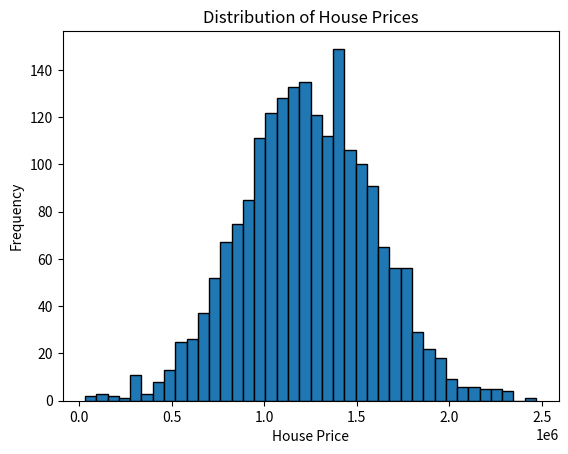

Write Python code to recreate this figure.
# Using numPy to provide descriptive statistics on a large dataset
import numpy as np
import matplotlib.pyplot as plt


HousePrices=[1059033.558,1505890.915,1058987.988,1260616.807,630943.4893,1068138.074,1502055.817,1573936.564,798869.5328,1545154.813,1707045.722,663732.3969,1042814.098,1291331.518,1402818.21,1306674.66,1556786.6,528485.2467,1019425.937,1030591.429,2146925.34,929247.5995,718887.2315,743999.8192,895737.1334,1453974.506,1125692.507,975429.4928,1240763.766,1577017.76,1246830.188,1170720.894,1071279.21,534305.1323,936368.9634,1199193.831,1233220.009,1081150.125,524712.7661,302355.836,1026817.4,1762214.68,882057.1706,1744932.211,1153871.47,1499988.88,1109588.38,980177.3051,1323952.027,1662494.736,1417819.74,549976.1456,1054770.981,1415647.553,948788.2757,1159596.519,1547133.396,1186688.506,772111.9721,1172730.156,1111085.017,1022781.171,1274474.546,1213530.85,1411730.477,858685.5659,1200961.821,1520234.229,1360908.32,1360920.53,1146532.455,1789098.521,852099.464,746096.7289,1534479.907,1215608.531,941594.3284,1204598.037,1597655.258,1492011.496,1421216.504,1132522.901,1102821.438,1856211.35,1687998.933,1063423.007,1177289.886,1173474.379,1637259.999,1238938.291,201898.0866,1439506.102,585608.6326,1294685.159,2014851.344,1840236.006,1441421.913,1498640.551,954746.5764,1124635.932,1169944.248,1114430.953,1783534.839,1302933.248,1241483.612,954114.544,1555320.5,404976.3659,1073183.76,1422195.879,340605.2113,1170959.526,942838.1647,1401613.92,1175504.486,608794.2467,946943.0362,1819900.637,1463130.273,1252391.18,1714445.175,1291759.393,1809154.289,1200539.361,1300265.21,997448.7281,2152959.409,1629983.847,497579.4466,890112.5493,1064685.699,1530124.016,1246246.828,1240754.932,1760734.69,1393746.76,1172385.898,483986.109,1388530.157,1721739.384,1276448.792,1161742.677,786407.9451,1604920.973,1230149.137,1051644.554,1415073.614,1043483.915,1544379.748,1352135.967,1505727.431,1416965.979,1046721.976,939040.0036,1383031.332,1072503.238,1134397.758,734827.508,991892.3175,1057252.583,1237224.859,1442632.541,1877402.32,1394518.415,953939.3299,1219778.034,1287325.382,1739893.555,1213382.223,1007478.748,1528756.126,1182459.772,1474546.762,1078016.94,1453381.624,1495012.965,714148.4148,894292.0474,1159841.831,1195986.299,1381430.63,1534889.853,1494125.33,1356146.261,1454943.074,774118.1878,889113.2389,1211102.211,658646.1847,1400104.871,1262017.792,553077.2126,1203247.89,1115323.015,1301881.417,1006687.387,749383.0726,1075596.587,739870.7936,1442945.145,828497.0671,1373290.861,925566.3313,1552536.764,1335904.501,960808.2911,1405933.019,619087.6936,1329273.228,1261843.844,1175781.418,1437053.557,1594415.226,931357.9954,798639.6542,1451739.625,1278991.689,885920.5532,1425632.542,901881.7427,1521730.791,716771.0057,1696717.107,819598.0078,1584213.957,798892.515,601973.0017,1456486.293,1702406.039,1566471.008,1592210.176,937628.3467,1558547.578,1156329.274,1514349.692,1039107.326,809089.6719,675536.3915,1373589.804,1690091.019,1253370.149,774073.5619,1741959.834,1705762.788,1071109.917,1118047.991,1165253.033,1280910.19,841122.8824,1228810.745,1086072.071,1204372.295,1345004.12,1116902.345,822431.7303,1360623.694,2298379.487,1400498.268,566848.7321,1367586.278,1113373.52,721974.5515,685503.9903,152071.8747,1280431.574,568703.1838,1200764.844,1607161.637,1421715.415,311111.2006,1338044.383,1417870.983,796389.438,1310207.133,994897.7278,1202987.829,768751.9005,1211655.305,1540418.222,712228.4243,1525533.407,1034218.402,874103.6606,1912825.285,1754770.59,1340066.913,1446756.863,1592768.242,660364.9813,861321.5807,1648246.774,977135.8857,1591934.19,695386.331,568977.0728,935590.8043,984311.7745,1796245.808,720080.2321,783808.4025,1598615.974,1564125.238,929480.6299,1414495.343,837668.1026,1197515.454,1232004.83,1285933.408,1361521.983,1090826.374,1475319.699,1066659.383,1117432.98,1420283.559,840272.8649,1024907.94,1494241.226,1125880.487,1082455.018,1554634.995,1011365.365,1432756.517,1612717.553,973299.8618,679228.9927,1270999.939,910211.0189,1026271.796,1496729.536,1490539.058,1491838.494,996771.2482,1064854.309,985749.7874,1952622.402,1754969.162,1122240.364,1236931.728,966084.4204,852268.6717,1280669.873,1190213.513,1123851.141,1689120.427,1573347.788,1696977.663,1414286.724,755292.1144,714706.4289,944001.5583,1523136.485,1422916.811,1945618.658,1726719.067,1051123.833,2249122.541,1523915.145,1039517.534,818057.8953,1115466.585,1258178.804,1435423.708,1153470.44,1425603.495,1048350.692,1214482.379,821859.0657,753652.2718,1220001.334,1075675.108,1396082.352,1137801.933,1159953.593,1487849.876,1103072.439,897291.1153,1214320.574,1364363.375,1249092.928,946479.2349,1659805.184,1285399.565,898281.9025,1483848.169,1353488.416,1268703.811,1448573.845,1343605.8,1511537.745,1662038.759,1166673.195,1375633.373,839638.461,1638265.395,1385400.456,1153233.241,1370178.474,1181877.183,894251.0686,1421135.815,1028964.474,923508.1257,1599634.465,1369186.07,1748782.809,1150877.735,1110598.755,1159207.085,1811377.221,1267443.398,1352547.693,599504.0193,717213.2688,1008712.575,1071596.112,1397341.856,1313304.588,2106510.863,1306458.906,1354928.95,1582765.592,847155.0413,1342245.969,1363086.905,1275318.562,1285923.734,1789607.526,1196064.33,1917583.999,1370274.387,1677204.246,1439714.281,1012262.712,1511743.129,1131154.518,764860.4627,1681316.362,291724.2456,1013252.209,1194709.628,1463003.056,1453327.916,1291506.386,1625508.013,566896.2123,1468513.244,1573105.981,968360.5234,1309985.887,1361219.3,1465120.47,1571464.965,1629098.182,1182335.68,1010813.709,924728.5374,1382110.278,1366727.663,1297849.764,1196687.687,1281113.315,1530729.578,1208664.863,1417275.667,1195601.962,2469065.594,1223100.542,1220276.551,1311765.141,1198313.598,1187609.122,1399662.584,1597776.771,1355022.283,1137059.188,1053815.097,1242421.532,1222041.016,1025461.134,859427.9793,1279803.95,1671669.452,1525601.791,998773.9973,1012321.574,1252419.196,1869313.107,1800685.922,1393100.423,1166558.374,988175.0074,1540480.613,866142.1839,557362.2043,1033290.975,1084945.4,1365081.178,1239459.815,2056692.768,1045395.329,1679204.741,1158742.83,1647278.685,1702090.635,1379386.383,1358526.741,991398.8219,957117.6472,1638969.269,714142.2407,760876.0222,1343537.178,1056993.649,1088222.421,1308983.632,1548322.501,1411749.107,1601904.357,1277297.483,1061552.022,1115013.147,1020842.531,1440961.857,817377.311,1381536.934,1273067.036,1376714.674,1293746.876,1750908.224,555811.4067,1578829.012,911202.1683,1628751.935,1245400.955,993725.2172,1816099.138,1570583.34,1626321.321,1262494.287,1185226.617,1360329.359,1350459.116,1556987.724,886036.1295,1129613.01,1070240.02,1587015.357,1146321.581,1377447.349,1113570.852,1593836.785,1560746.866,977980.9211,1292592.392,1458912.584,1037780.48,1792254.818,882170.3184,1883481.075,1268600.361,1157189.438,1180989.324,1813043.926,866666.0554,1671350.14,1137467.586,711499.2446,1940195.374,1496466.357,1448995.115,924271.7911,1747004.583,1576286.214,1712280.706,1852375.507,1007596.043,1034779.19,1006544.527,736798.5333,1109006.287,1384140.227,2084883.79,801194.6198,1412242.755,1890789.177,1841904.243,1467075.169,661043.3565,978035.3448,1250882.292,1409238.798,1162746.621,878862.7457,1338424.788,1094347.968,1195897.741,1050239.904,914231.2923,864483.7585,1599478.986,1336356.233,1808341.466,1424283.373,1471799.676,1347622.483,1163741.658,1450624.524,982298.0366,868314.4736,1231511.931,663128.8401,1210496.625,1409033.071,1356384.668,1125476.202,1129975.817,1003642.627,1306367.811,1775874.76,1036685.241,1869929.202,1381085.729,2252243.34,787039.6447,957283.6564,1173695.292,1713161.699,1325503.454,1501497.532,1573580.234,693566.7573,1524586.787,1048818.21,1310764.112,1537329.57,1244881.363,732733.2363,1095806.626,476006.4445,1599911.368,1675825.721,1175868.999,1135079.345,1833208.579,1120349.773,1080735.984,1168574.666,1919693.23,1466605.774,1234037.236,1269486.337,1176111.788,1371298.425,1246509.14,1020268.855,1130415.41,890559.861,1417158.537,1376492.925,1306207.111,1275208.577,902520.94,872312.1738,994517.0453,1289008.217,1610006.605,1843720.648,1891949.348,1451078.093,1481940.762,1144477.879,1279945.51,1193021.312,1167119.109,1225612.763,1131618.913,1697501.605,1365496.885,622449.6452,1551094.815,1299126.83,1290324.649,1183884.005,1305934.325,1279117.965,786559.0249,1588196.233,976649.0166,1250866.567,1046627.052,1115935.277,1077813.593,1047689.266,2332110.74,956435.2633,1892623.546,283208.1322,1176021.375,783818.682,1625703.075,1961846.905,1084556.029,1428247.074,1634945.808,915992.5578,1042373.524,879618.3222,1210431.684,1059262.039,972417.8089,1242979.154,1096846.086,1392685.285,1080464.852,821413.1935,2237778.026,1518319.641,1503552.206,1219154.403,1276259.018,1400496.655,1127174.713,1251663.851,1469354.782,946556.2637,1150658.595,1325819.913,1150093.889,1009142.338,1705276.19,829794.8233,1046442.634,1152269.431,1091479.56,1039915.341,565732.8175,1739628.383,1442128.732,1004124.909,1143621.36,1060241.2,1548962.888,1056984.182,1447353.264,1251566.478,751969.2117,764955.4982,1539958.931,962747.1639,1353854.478,1850525.573,1778411.665,1369006.115,1197975.085,1930143.831,1481946.194,1347578.53,1358646.746,931768.0455,1205962.995,792146.076,1618670.884,864446.7942,662630.3439,1485145.661,1047226.967,1392793.814,943575.1307,1793398.718,881273.1168,2138713.943,1540869.872,1707650.436,1025705.134,1541186.254,1930344.449,1481146.95,1099725.283,1190867.437,1070318.815,1358213.906,1198725.487,1774715.484,1538903.993,1462360.601,953261.9162,1427108.501,769576.8637,668255.4804,800809.1317,1427202.279,783566.3279,949072.2496,1693591.835,1675557.271,1943359.768,1106261.274,978766.9139,997827.2538,1062206.321,1382172.294,1281741.163,1592664.7,1247557.695,779207.5546,1222760.858,1380715.315,704884.1544,1530480.688,1780415.438,1709667.189,852565.6269,1185310.267,1795093.034,956241.9913,1224454.547,552279.214,1186357.179,1582261.701,1478028.174,1386306.103,1424786.509,1206937.316,1209287.535,1029869.764,300464.0987,1294278.118,1251757.193,1128403.366,1363669.069,1177744.973,980274.0699,1524115.891,1311902.534,1119992.619,1538922.903,843633.1982,903301.9933,1161995.728,733299.7945,1837930.801,962028.7008,1477765.148,1419345.607,539483.3966,1097701.943,1412274.486,1013443.438,893919.0388,1234531.601,864702.9339,977024.1102,936148.5119,1056976.975,1040607.312,1641101.519,503065.5056,1296146.939,1164209.619,999814.8898,1060897.689,1848633.724,617157.9103,857697.1255,1253434.398,1635092.433,1524845.422,763869.6667,1376637.506,1244440.135,693931.5015,1277744.739,1539329.319,903881.6639,896944.2443,1184758.842,1731437.416,762144.9261,1270905.02,1000043.903,1967637.287,1114779.247,671661.7134,1214986.886,1053236.6,1515005.384,1732196.217,1587122.369,1184893.56,1314348.699,717825.3597,1441736.761,1119542.311,850977.0123,1655466.736,1641739.518,1369976.501,1465835.843,1789334.851,863297.1767,1425366.413,2271112.744,1370699.722,1566740.128,1436995.2,1345962.955,1265180.909,1061222.537,1383967.463,1051519.066,1550359.548,1375057.083,1882978.9,1274053.64,1426434.644,913587.0974,1116730.867,1226586.921,1836978.483,1452153.849,1294750.368,1059870.965,1615346.75,1107692.003,2330289.701,1116193.293,1072253.834,1626941.788,1669681.231,806121.8394,1680252.737,1186441.756,1766248.403,1641055.939,1120894.804,1325706.901,1593347.849,605073.4908,1064509.523,872365.8799,1117741.757,1935172.995,1668670.656,1072704.89,1914746.582,839194.0689,1285157.87,1433614.967,1459342.887,1652845.981,725830.602,1378863.688,1003941.929,729882.6249,1270047.528,1695706.132,714822.5872,1462899.031,1127260.126,1014226.299,852982.5644,830286.7066,1938866.49,1247645.41,813415.1281,679373.4015,814879.2063,1489540.135,1468738.755,1859883.661,1558758.796,2120888.345,790598.827,1137465.336,1369753.282,1433221.122,1373048.099,941950.5795,948279.9394,1365036.084,1289082.363,1398979.249,1559678.613,1485677.064,1553592.98,1179278.094,1262465.989,1663509.393,930011.5709,1584167.851,2185480.091,1529028.714,998240.8508,513215.9882,1136448.409,1898668.844,1255576.273,1367641.27,1788285.239,1230363.234,1000216.858,587007.8442,1734373.044,762167.2533,1532845.723,1243501.651,1628878.094,1767330.934,1308752.504,1311681.42,1567368.285,1126821.109,1473761.532,1366000.57,1677612.442,1789973.205,1961715.867,673225.1119,1230391.468,1124818.114,1090996.143,1570154.414,685123.1393,845553.3695,974805.9937,1247660.99,1381417.25,1726364.398,961539.0599,1359978.16,1384466.437,1531447.285,1418595.727,1476386.996,1168355.32,1222701.012,987447.7775,982790.871,527749.4039,1391232.527,1094321.883,1610217.177,1768705.125,1236258.08,1329007.203,1704126.876,1321888.268,1113936.638,1043628.37,1663653.71,969678.5673,1183014.509,957814.6031,912891.6806,1479758.318,1431507.623,1747911.496,1563083.336,1425745.297,804453.8698,1060440.596,954737.1411,1152604.142,955943.809,433247.1566,1718876.795,1236874.809,682200.3006,1141916.525,1162735.272,1681340.635,945981.5296,854045.0138,1372994.29,414571.2229,1240319.692,1640646.67,1537335.897,1337966.927,1085113.451,905328.7691,494742.5436,1237360.718,864899.485,1002192.582,800110.1189,1410331.825,1036382.766,437146.0204,624432.966,1179440.832,1740404.967,706135.1446,870252.411,1106149.686,1192677.55,2026303.098,1311473.323,1123386.531,1205750.232,1582140.06,573434.6642,1735826.005,1052185.176,1151281.847,1531216.894,1103352.601,308199.8912,1423296.118,1315684.457,637951.9056,1027191.029,729678.6262,1676770.331,1569121.917,874969.6969,1172413.197,1538985.189,1286572.979,1646033.41,1147313.02,976483.5805,1073350.044,1084255.678,1432252.081,1676070.943,1580557.01,1549873.88,1989672.524,1286980.807,1752967.605,1529711.14,1710612.03,774009.5476,1536143.592,1662939.097,1443027.263,1282258.093,1245967.799,1025908.914,1380070.45,288708.9121,1247581.212,1767399.29,1588549.501,1685217.105,928950.0032,1565931.192,926882.9195,1770616.93,1279353.925,530764.6725,1874895.602,1422890.021,1245788.303,1248130.521,1535564.552,1709441.806,1433260.228,1282758.903,1682708.617,624482.7636,1651684.774,768034.5331,1001876.606,1500821.469,1273988.483,1031046.365,1508198.672,773996.4762,1723706.759,1260826.638,1367142.717,1303091.91,1341870.354,1188416.806,1155077.131,1048969.493,1319478.287,1022408.901,1394970.599,1183343.566,1259919.983,579585.698,1591188.348,1437153.959,851018.9558,1321037.414,1112286.046,1509968.985,959625.5302,1032180.378,1232014.527,1575100.913,1257433.086,2173808.628,1115549.268,1397956.196,1003905.06,1614373.964,1463367.821,966620.5141,1453663.252,1321388.619,910512.6354,1029354.495,1608889.263,1458009.211,2198564.573,1281777.581,1196643.385,1578493.708,430088.2507,677988.2555,1085534.179,1634781.274,1167449.99,1067727.095,887739.4321,842924.5538,864067.0615,508951.5669,1223777.498,1029037.429,1487997.879,1836419.641,1148066.813,1318681.04,1174481.066,1522954.939,1132146.32,1212461.526,864132.0331,1336377.825,1747244.863,1398353.591,2020158.363,877779.3441,1255202.11,1173413.55,1326680.244,1585521.989,1106336.838,962501.9015,1408074.53,1266209.753,1741052.96,1636559.241,2318285.703,1409892.09,1166198.116,1393995.962,1462608.696,1922281.305,1587406.303,967868.5146,1426545.967,1725429.749,1753820.622,321058.9607,1089601.882,1137523.111,1371670.389,1595620.557,1899948.059,674657.9107,1555490.621,1194191.879,1482107.37,1154917.394,1050838.704,31140.51762,1748864.715,1287030.932,1237246.145,1259733.644,1028914.315,1388218.529,637189.9594,1717570.53,729688.5926,2049146.63,1340705.119,980983.211,1518169.444,1002840.229,1499920.594,1496577.459,1526915.349,917610.8884,1572990.374,959416.4367,960083.9969,1526025.659,1006885.844,1105105.053,625880.7321,1799827.22,1152798.579,846095.9673,1387864.89,1414286.722,1273308.71,1489648.018,1765988.264,934111.6355,1095879.443,876348.8176,854945.5067,1349743.146,970825.5964,1796009.504,934492.3424,584061.2474,895845.5655,696040.1299,1204137.323,1413729.757,607873.7728,971099.4754,1714055.837,1956438.651,2013015.746,1390497.566,1529452.062,1143215.029,1949577.954,1057799.242,1585873.833,1168993.759,1431915.977,1409439.076,1496724.381,1566567.883,986113.2395,885611.5783,1102259.539,1268125.838,1580691.617,1128644.462,1524689.063,1176420.559,1456273.724,1777516.449,1237902.82,1385783.517,1035125.857,1358899.686,1311145.968,919926.9985,985866.0316,1196204.886,1435981.22,752800.1475,324981.993,1127637.557,239319.9342,529282.0844,1455691.797,1371527.327,1231452.189,1102641.114,758262.6121,476971.4559,1706689.94,1079745.119,766594.3397,905045.2177,1425114.718,1512542.441,1650342.131,1112548.479,942508.9622,1642844.649,1078713.227,1333865.438,684049.9193,1311067.446,1172133.487,1419536.259,1288426.694,1500939.827,1000087.121,1457767.533,747933.4869,1024738.285,1517666.855,953840.6976,1375497.973,1645530.056,1727006.951,1597330.411,1688279.308,1398310.2,1100093.909,1505560.54,1105990.694,789043.8512,756319.734,1856782.783,1222020.821,1043968.399,1673294.246,1325860.533,1236044.316,1030759.7,1609581.804,1292287.095,1057697.703,768152.791,1513427.551,1429497.617,1376969.929,614700.7371,780608.9935,856548.9441,1656080.089,1249914.079,817460.4216,990893.1601,972079.5876,1349989.647,1303542.283,593766.1848,1243918.811,1395855.656,1112314.303,850010.1816,931787.6179,1011140.799,1190442.123,916140.2212,1222045.091,1232156.012,652752.9727,1219846.919,2050988.497,1359052.846,1308773.078,1573998.902,1182980.604,1029861.623,1085943.076,1713351.394,1297619.348,1096052.868,1920527.53,1035171.06,1218011.061,1106705.011,664978.8738,1316129.309,1398760.047,759799.8758,776906.3269,971928.9869,1180091.498,1201785.667,1591234.773,143027.3645,1091143.399,1249173.691,2002028.632,824540.8964,1511526.921,994257.5352,1345296.554,1166399.672,1820981.219,1023965.403,889385.9016,616738.2083,1784260.849,1050541.314,1389223.607,1423908.258,1069238.5,1007856.266,924346.1648,1453312.468,782656.0804,803689.1519,1439875.64,1270869.783,1347279.207,2186194.793,1082486.679,1700109.608,1623100.84,943309.4486,1409684.485,1326481.675,404643.6022,1176655.085,633875.9302,1390251.42,861138.1836,1151233.095,686644.6104,1261681.961,1327811.343,1339096.077,987355.9609,1384478.305,1168919.401,1522099.831,1260374.966,857762.317,1126450.426,1574084.927,469262.8156,1114169.037,1792368.627,1383842.185,691318.2401,1245070.338,2220799.069,854815.1175,2092348.377,781213.0669,726883.8689,1640990.378,1535781.96,1737759.05,1550702.478,1348873.427,955445.8537,1467910.569,1742938.776,1795630.913,1305972.22,1433542.021,921396.9753,1405399.855,1088548.827,738030.6499,2235294.718,1564252.526,1309937.399,1660770.002,1485418.102,886124.7256,1411024.044,671343.9418,992585.3823,944590.1588,1399909.049,865099.5234,1394423.556,813807.6997,1316180.494,1212205.341,1769484.893,541953.9057,1494101.445,856022.8625,1427842.506,1228138.129,1168627.651,1389287.474,1243981.946,1584439.713,1622837.353,1031146.755,1098518.134,909781.4668,1431517.439,1636996.074,1658974.567,1168887.459,1720258.777,1129408.87,778836.9229,1276471.581,839426.1222,794075.8615,1372549.782,1084539.387,211017.9705,1186372.179,1140918.805,1471828.129,803259.6126,1124719.49,1396401.022,802274.1289,1646662.911,1202621.178,1066768,1153135.22,1706110.86,1543913.433,302307.4011,1134055.403,1352756.753,1772390.553,1014450.654,781137.4618,921238.3583,790555.5204,1420648.281,377618.9699,945079.5323,1630952.884,1009972.083,1372806.616,560598.5384,1484653.884,940138.9614,1354077.498,1400961.279,1426832.049,1031737.385,1244248.525,1070868.067,493350.0312,1228323.225,1427026.945,1504664.281,689155.5684,1481171.234,1092649.709,962581.6883,688479.2926,1363106.125,826328.1084,1434575.11,1509422.58,395440.2022,1765809.432,1135676.183,1006227.535,576387.1752,1044615.522,1765352.366,1049632.181,1456969.577,1331374.948,1779874.754,1601152.932,1702528.794,1123765.346,1042144.231,869026.582,1352993.625,945931.1936,1653381.313,1258957.62,724121.6734,1067871.687,842235.8034,954154.2069,1356691.387,1202992.884,1502447.917,1947338.44,1153516.919,414165.2204,723089.9525,1193482.503,1380602.556,151527.0826,1114729.725,984421.2253,875904.5286,788427.8399,1444701.328,1450393.53,921321.015,1160146.171,1222689.523,2004396.372,454055.6559,1698198.751,1193106.94,1275403.464,810751.725,642862.7138,1086825.754,773360.698,1500962.615,768301.802,1781211.414,1420469.727,1380215.515,1090805.374,886815.9436,1007224.929,1077754.226,1253648.324,1102943.351,744132.7042,1845630.071,873588.1297,755678.3301,1101826.315,1618994.276,1127873.577,749847.1904,984672.2998,534077.4555,1242114.101,1273631.267,1095597.944,1364738.296,1037147.467,1228517.207,759360.6548,1140579.618,810741.5185,642855.1696,1562950.322,1599851.895,1332669.235,665160.0759,1591383.735,1144507.423,1619721.716,1251688.616,1882806.934,1016163.177,1721005.42,890138.2114,1272719.632,1582605.535,1170204.339,1166750.313,319495.6676,704698.3621,945614.5659,2054897.009,1280230.625,850114.5963,1637649.905,1742431.663,942093.9245,1388782.887,996506.0709,790802.801,718650.6438,1517141.623,496359.9708,820611.4709,1122320.933,846939.4288,1540762.269,963531.9152,1590804.044,1283415.266,1447920.68,742858.6356,1400609.034,1638577.417,1235475.55,1249417.897,1499356.12,1005843.917,623721.613,922514.088,1638606.834,1249223.831,1928301.782,1487729.592,896303.7992,1903813.793,1069851.162,829868.2304,1181338.161,1401767.904,1235501.486,1522083.944,656971.5307,1660678.035,606191.8669,1011331.164,1529830.368,1489520.019,1468267.23,978312.7484,1181637.949,1015233.032,1139615.72,984349.6142,1765281.093,1327975.249,804170.2016,1467271.556,1478823.647,1367312.132,1162469.887,1473278.441,897479.9502,1568578.512,1421518.602,1199144.788,1596180.568,1264972.442,1135465.473,1359838.999,88591.77016,1822448.617,1720734.403,1224397.427,1209571.072,1698820.102,1860358.468,1168444.882,764756.0935,977242.2697,1079158.653,1383395.287,992053.0502,1574919.906,1174311.556,795082.8102,1170573.77,1998368.741,842086.6733,849656.9232,908616.4826,1524257.706,685880.3213,771310.0004,1308243.922,1312063.756,1467849.818,902350.4197,926880.8506,1323326.403,1504026.27,1003266.876,592397.7261,1339142.805,1212939.954,753930.5825,1538401.817,1295728.088,1472887.247,831762.7909,1610577.497,881446.1155,1666462.622,1085218.859,1712929.654,1444403.664,1884674.241,1014548.233,1084013.785,1279777.379,1967384.778,1002974.215,979568.6285,565937.2006,1092130.981,1869113.611,1817829.53,1392207.648,1389773.873,956009.1436,945833.1891,1383766.082,1400268.142,1144937.614,1118165.866,1047012.271,1096069.287,1386473.365,945831.1863,1311379.596,885661.5908,1507331.288,1643291.722,987746.924,612211.5924,836235.0305,1495518.624,911071.8336,1360787.871,1455107.451,1327969.286,1838503.994,1727211.089,1093344.577,943485.0473,1100632.391,1269811.089,1321008.593,978241.2891,952533.5782,1434015.033,1008649.929,2007556.286,882666.5815,1246218.31,880682.302,840124.8423,1469767.647,1824987.706,1404896.376,1290043.367,1410362.613,1058269.019,1464929.162,1777009.712,826194.6782,1851575.868,1552915.164,922478.9145,1753427.937,1387701.111,1801916.346,1237115.741,1009606.284,1601678.263,483458.5483,925394.135,1143377.602,1283401.789,1031367.589,1153605.031,995137.2024,1006580.48,987434.7498,897013.181,1560838.45,1349818.25,883147.471,926482.4677,1100152.088,674197.852,1587350.294,1276987.492,982344.8121,1153433.081,799124.8492,1169640.324,1591203.49,1450769.841,1381442.758,1930805.947,1280548.089,916344.2938,1170892.98,1616382.932,1056518.913,1583897.538,619407.4863,1043415.992,1222344.208,1433538.321,1474417.272,1827899.186,1130537.993,758886.6888,1210400.127,674817.5428,1232209.476,2105205.856,1662585.938,1443907.747,781482.5832,1557794.021,1476277.527,1412449.479,1438290.851,1667560.879,1131532.919,1154270.485,1650770.93,1387987.803,1325294.121,825095.1086,944186.1591,1608726.681,1050223.668,1417691.113,1386351.145,1015546.309,991934.0654,1267433.909,1491811.661,1222887.121,1114901.973,1024787.942,675489.7527,1515157.081,491085.826,737147.0943,1208875.084,1073355.784,554702.6802,1225796.414,1282339.35,1409824.638,1448668.424,728402.0001,1381482.685,1424994.375,1741105.641,1361230.121]

npHousePrices = np.array(HousePrices)      
housePricesSampleSize = np.size(npHousePrices)     
housePricesAverage = np.mean(npHousePrices)    
housePricesMin = np.min(npHousePrices)     
housePricesMax = np.max(npHousePrices)      

print("Descriptive Statistics for House Prices:\n")
print(f"Sample Size of Data: {housePricesSampleSize}")    
print(f"Average Price of Houses: ${housePricesAverage:.2f}")
print(f"Minimum House Price: ${housePricesMin:.2f}")
print(f"Maximum House Price: ${housePricesMax:.2f}")

housePriceBins = 40     
frequency, binEdges = np.histogram(npHousePrices, bins=housePriceBins)        

plt.hist(npHousePrices, bins=housePriceBins, edgecolor="black")     
plt.title("Distribution of House Prices")       
plt.xlabel("House Price")       
plt.ylabel("Frequency")         

print("\nHouse Price Distribution (Frequency Counts per Bin):") 

binIndex = 0        
for count in frequency:     
    lowerEdge = binEdges[binIndex]     
    upperEdge = binEdges[binIndex + 1]      
    print(f"Bin {binIndex + 1} (${lowerEdge:,.2f} - ${upperEdge:,.2f}): {count}")       
    binIndex +=1       

plt.show()   

# Analysis: 

# For my historgram, I used 40 bins, as I believe it gave me the best output with the most smooth data to see trends compared to the other numbers of bins. 
# The most noticeable part of the data shows us that a majority of the houses in this dataset fall within the middle range of prices. 
# Bins 16-25 have a frequency of at least 100 with the max being 149. 
# The sum value of 1217 frequencies throughout all 10 bins. 
# The minimum house price of bin 16 is $945,362.42, with the maximum house price of bin 25 being $1,554,843.69. 
# So, about 60% of the data points (house prices) fall within the previously stated range of middle-upper priced houses, even though the 10 bins only account for 25% of the bins. 
# This tells us that the housing market in this dataset is concentrated around the relatively narrow price range ($945,362.42-$1,554,843.69) of homes. 
# The histogram also indicates that there are very few low-end priced homes (under ~$400,000 or bins 1-6), suggesting a scarcity in affordable options for this market. 
# Also, there aren't many luxury priced homes (over ~$2,000,000 or bins 33-40) shown in the histogram, but there is a slightly larger presence of them compared to the cheaper homes. 
# Overall, the lack of affordable homes, and the prominence of middle-upper priced homes aligns with my earlier statement of this data having a market with solid middle-upper range demand in housing, appealing to higher-income buyers. 
# This could likely lead these prices to rise in the future, due to competitve demand. 
# If this dataset represents a particular geographic area, I believe it would reflect a higher-income upper middle class neighborhood.






